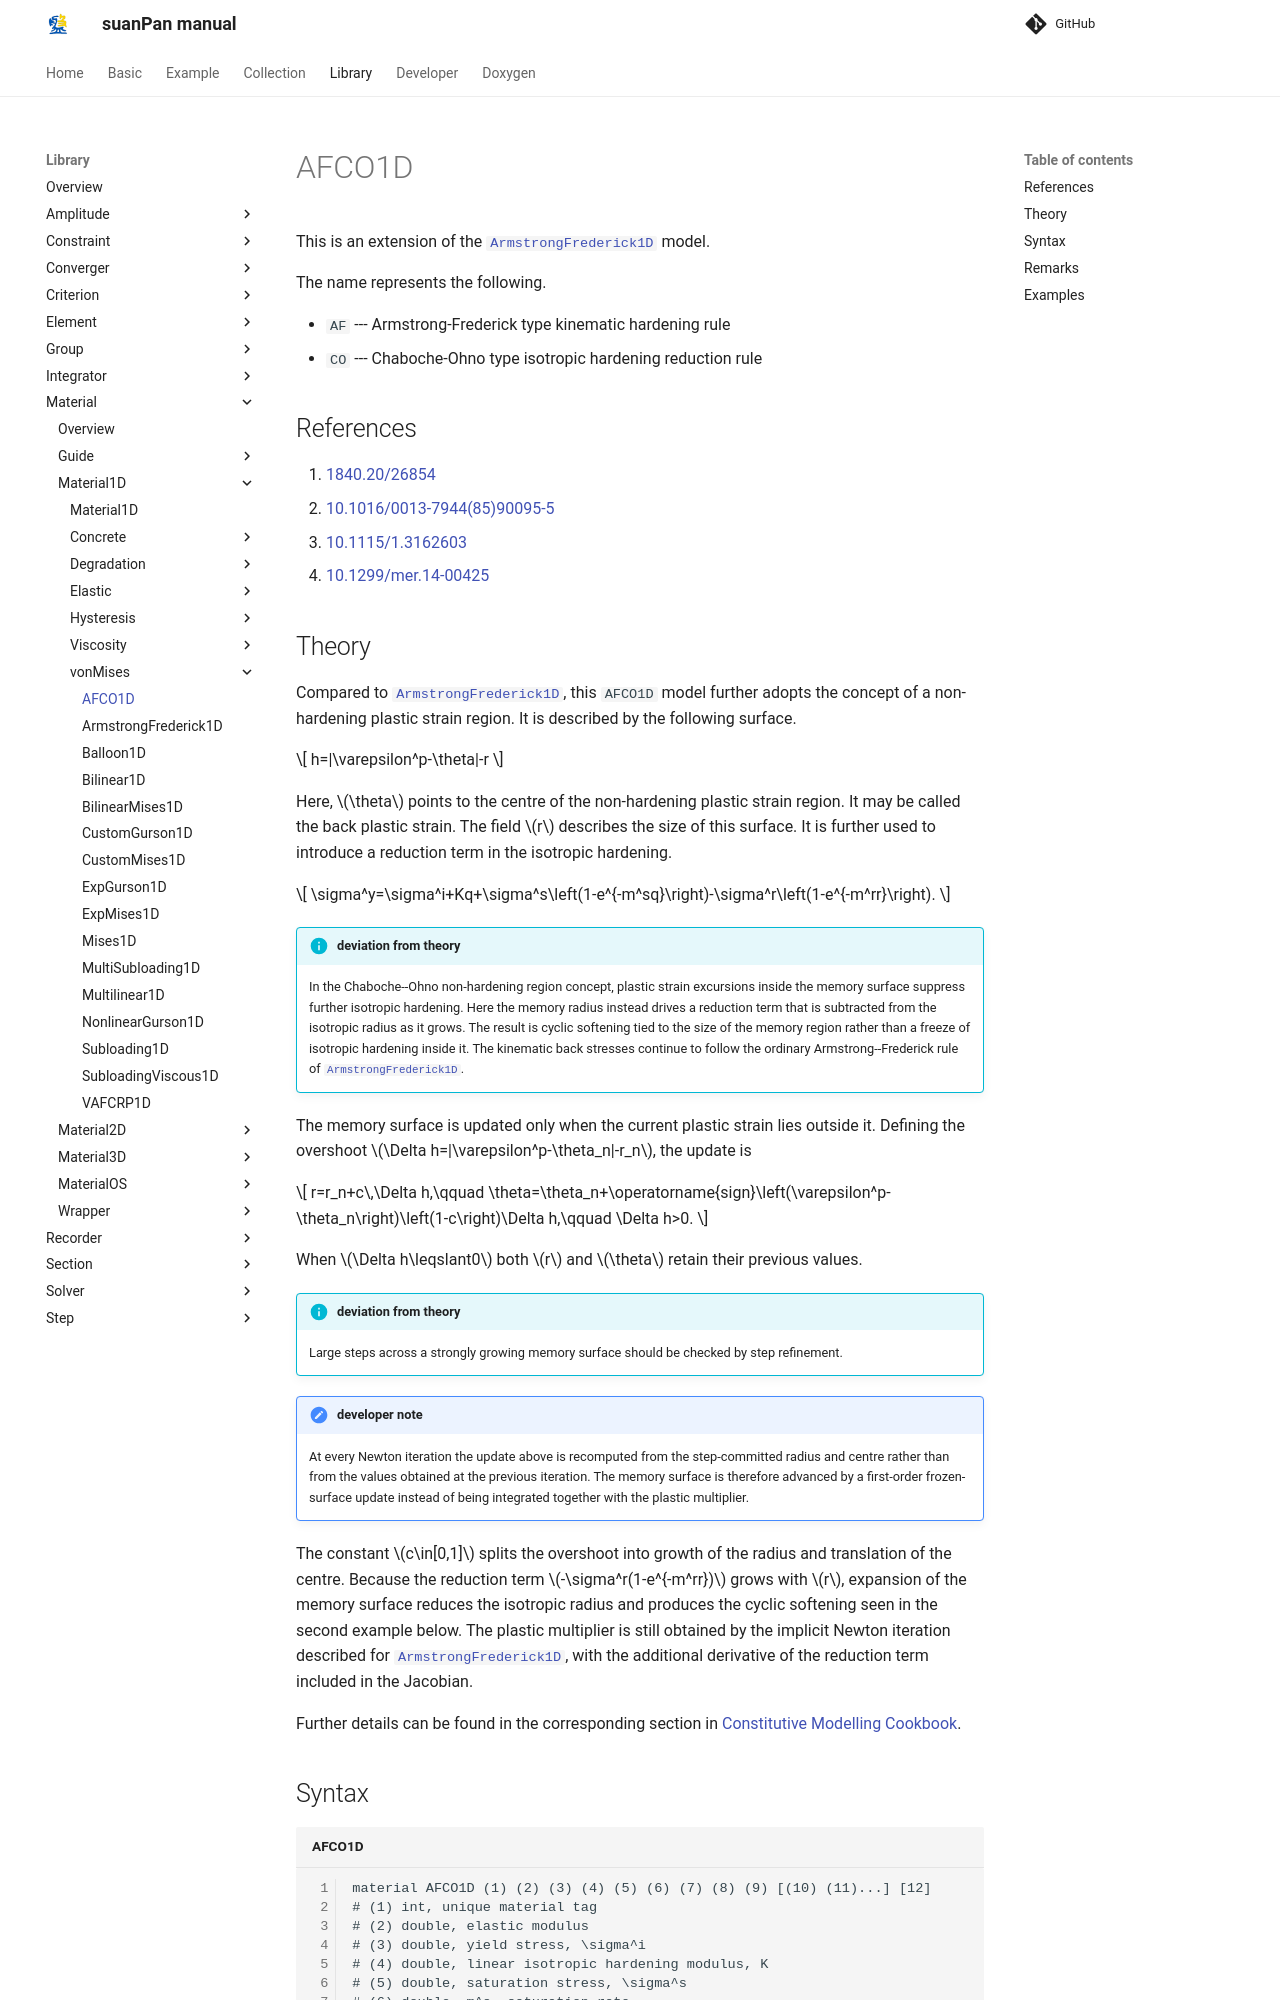

repository: TLCFEM/suanPan-manual · page: 4.4/Library/Material/Material1D/vonMises/AFCO1D/index.html · generator: mkdocs

# AFCO1D

This is an extension of the [`ArmstrongFrederick1D`](ArmstrongFrederick1D.md) model.

The name represents the following.

- `AF` --- Armstrong-Frederick type kinematic hardening rule
- `CO` --- Chaboche-Ohno type isotropic hardening reduction rule

## References

1. [1840.20/26854](http://www.lib.ncsu.edu/resolver/1840.20/26854)
2. [10.1016/0013-7944(85)90095-5](https://doi.org/10.1016/0013-7944(85)90095-5)
3. [10.1115/1.3162603](https://doi.org/10.1115/1.3162603)
4. [10.1299/mer.14-00425](https://doi.org/10.1299/mer.14-00425)

## Theory

Compared to [`ArmstrongFrederick1D`](ArmstrongFrederick1D.md), this `AFCO1D` model further adopts the concept of a non-hardening plastic strain region.
It is described by the following surface.

$$
h=|\varepsilon^p-\theta|-r
$$

Here, $$\theta$$ points to the centre of the non-hardening plastic strain region.
It may be called the back plastic strain.
The field $$r$$ describes the size of this surface.
It is further used to introduce a reduction term in the isotropic hardening.

$$
\sigma^y=\sigma^i+Kq+\sigma^s\left(1-e^{-m^sq}\right)-\sigma^r\left(1-e^{-m^rr}\right).
$$

!!! info "deviation from theory"
    In the Chaboche--Ohno non-hardening region concept, plastic strain excursions inside the memory surface suppress further isotropic hardening.
    Here the memory radius instead drives a reduction term that is subtracted from the isotropic radius as it grows.
    The result is cyclic softening tied to the size of the memory region rather than a freeze of isotropic hardening inside it.
    The kinematic back stresses continue to follow the ordinary Armstrong--Frederick rule of [`ArmstrongFrederick1D`](ArmstrongFrederick1D.md).

The memory surface is updated only when the current plastic strain lies outside it.
Defining the overshoot $$\Delta h=|\varepsilon^p-\theta_n|-r_n$$, the update is

$$
r=r_n+c\,\Delta h,\qquad \theta=\theta_n+\operatorname{sign}\left(\varepsilon^p-\theta_n\right)\left(1-c\right)\Delta h,\qquad \Delta h>0.
$$

When $$\Delta h\leqslant0$$ both $$r$$ and $$\theta$$ retain their previous values.

!!! info "deviation from theory"
    Large steps across a strongly growing memory surface should be checked by step refinement.

!!! note "developer note"
    At every Newton iteration the update above is recomputed from the step-committed radius and centre rather than from the values obtained at the previous iteration.
    The memory surface is therefore advanced by a first-order frozen-surface update instead of being integrated together with the plastic multiplier.

The constant $$c\in[0,1]$$ splits the overshoot into growth of the radius and translation of the centre.
Because the reduction term $$-\sigma^r(1-e^{-m^rr})$$ grows with $$r$$, expansion of the memory surface reduces the isotropic radius and produces the cyclic softening seen in the second example below.
The plastic multiplier is still obtained by the implicit Newton iteration described for [`ArmstrongFrederick1D`](ArmstrongFrederick1D.md), with the additional derivative of the reduction term included in the Jacobian.

Further details can be found in the corresponding section in [Constitutive Modelling Cookbook](https://github.com/TLCFEM/constitutive-modelling-cookbook/releases/download/latest/COOKBOOK.pdf).
